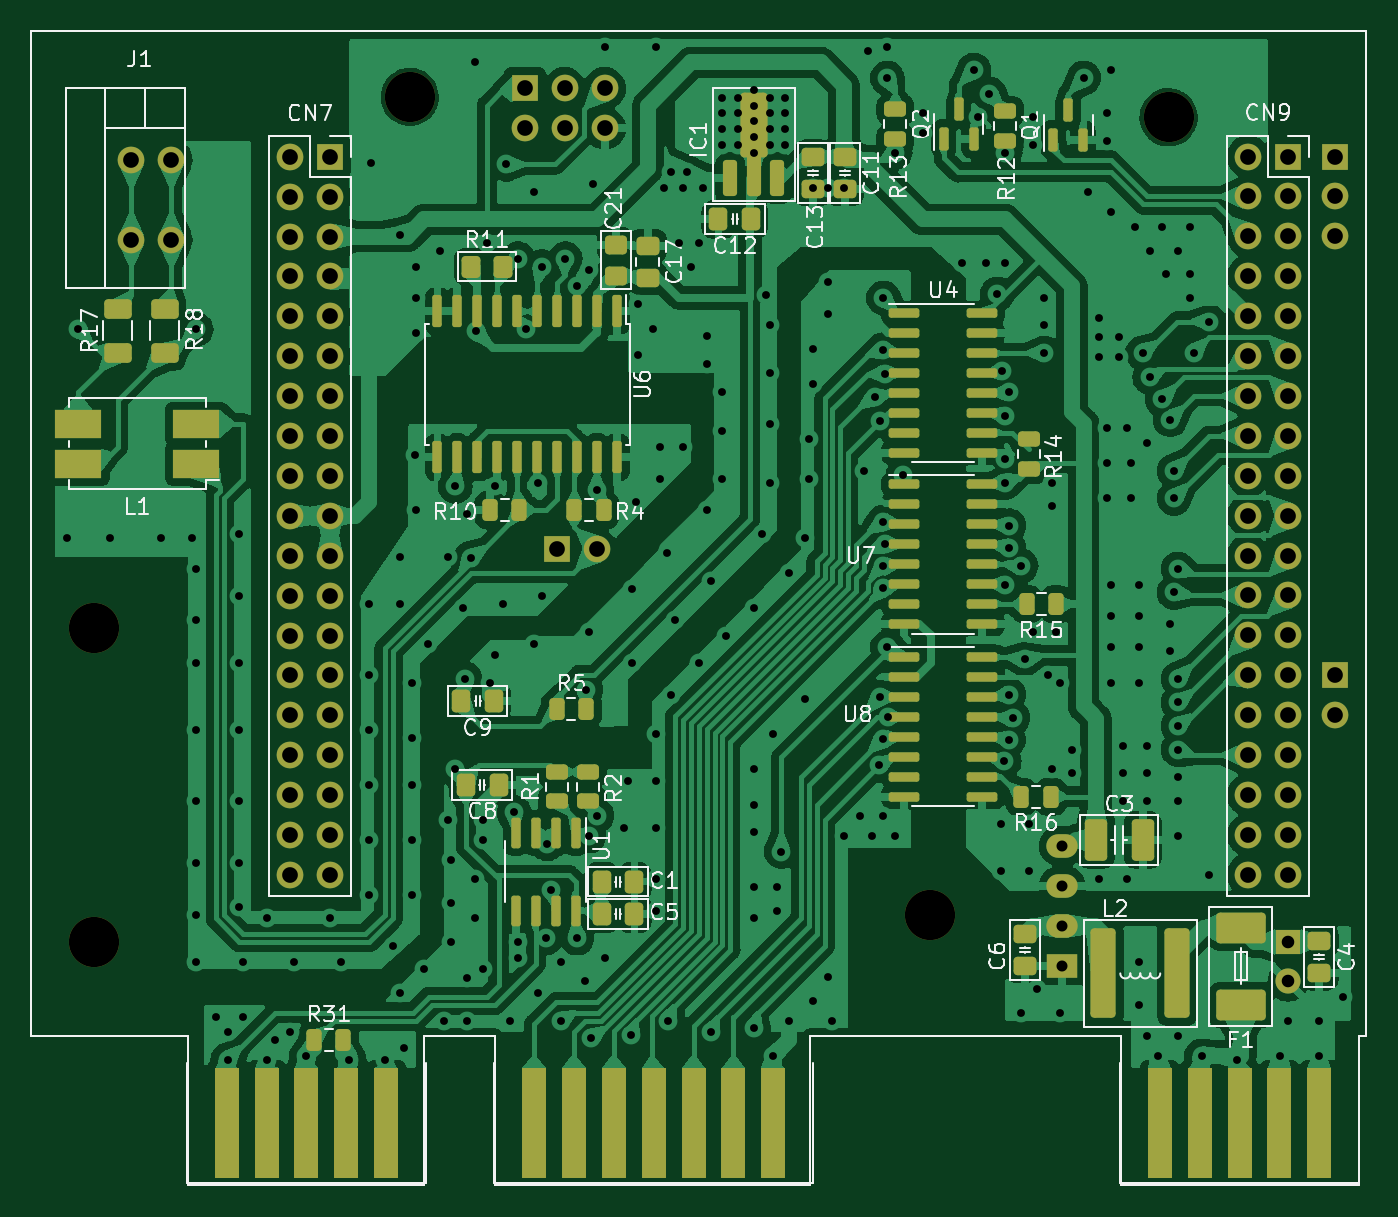
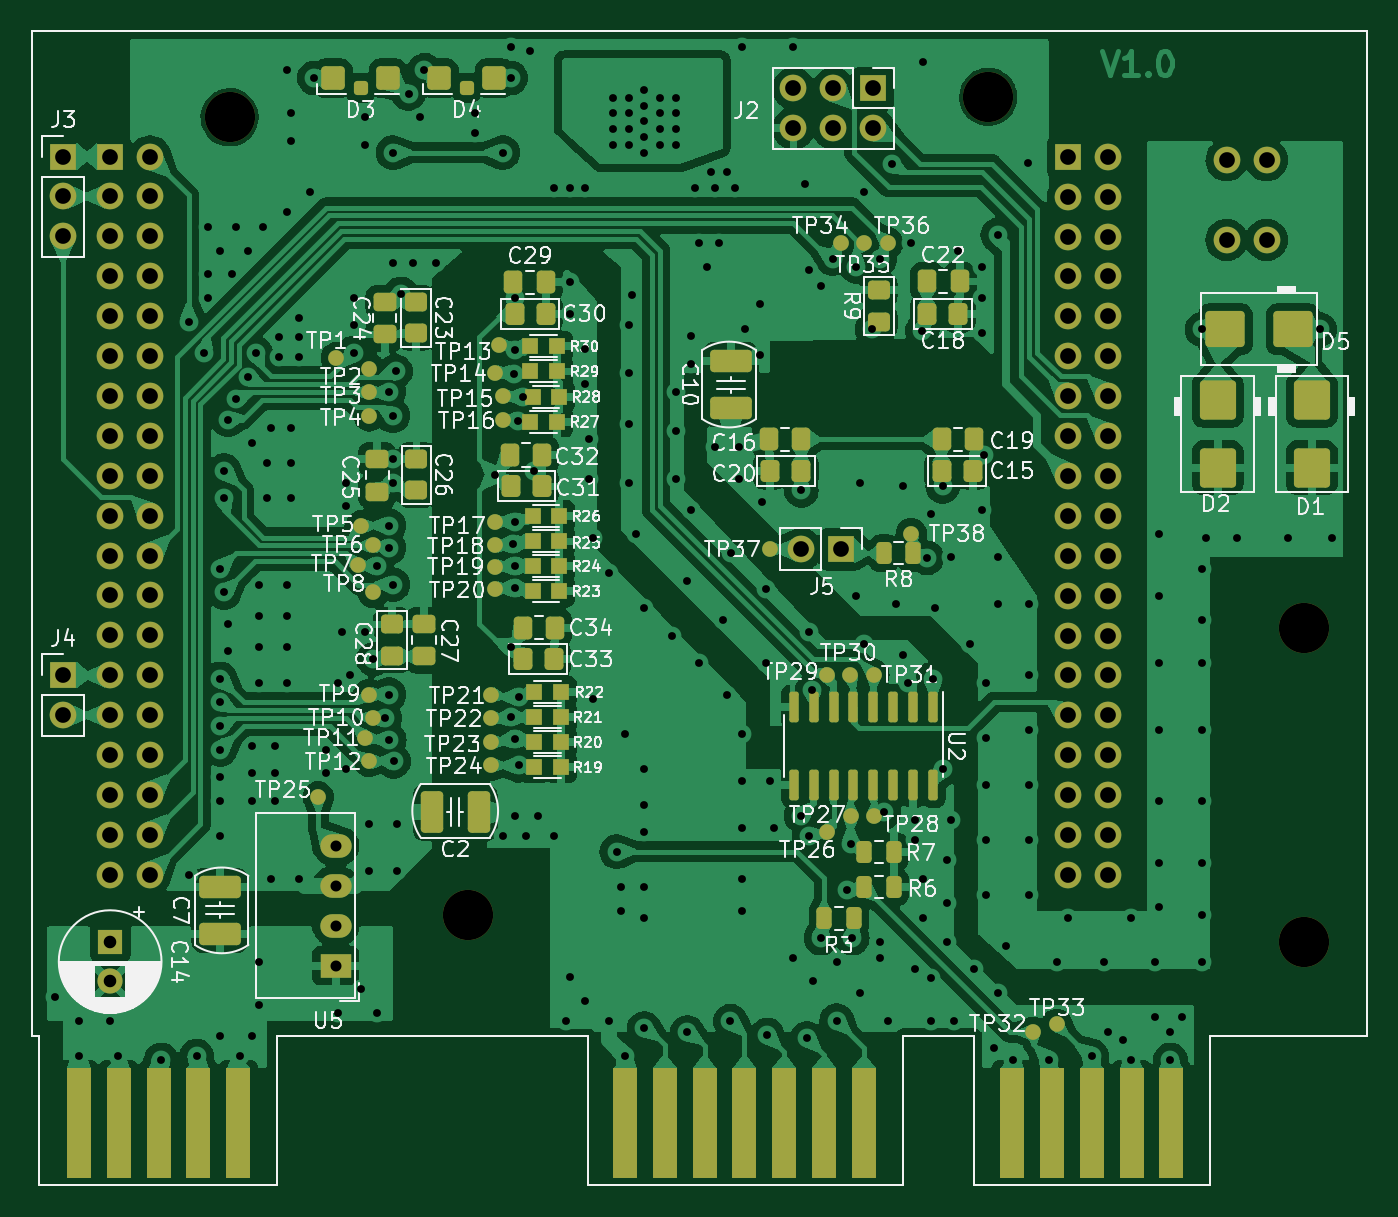
Circuit board: 11 layer files. Board 85.0 x 73.5 mm.
- bottom_copper: Плата основного контроллера-B_Cu.gbr (350197 bytes)
- bottom_mask: Плата основного контроллера-B_Mask.gbr (13085 bytes)
- paste: Плата основного контроллера-B_Paste.gbr (9149 bytes)
- bottom_silk: Плата основного контроллера-B_Silkscreen.gbr (162215 bytes)
- outline: Плата основного контроллера-Edge_Cuts.gbr (1374 bytes)
- top_copper: Плата основного контроллера-F_Cu.gbr (405403 bytes)
- top_mask: Плата основного контроллера-F_Mask.gbr (12506 bytes)
- paste: Плата основного контроллера-F_Paste.gbr (8560 bytes)
- top_silk: Плата основного контроллера-F_Silkscreen.gbr (63364 bytes)
- drill: Плата основного контроллера-NPTH.drl (399 bytes)
- drill: Плата основного контроллера-PTH.drl (6988 bytes)

=== bottom_copper: Плата основного контроллера-B_Cu.gbr (350197 bytes, source omitted) ===
=== bottom_mask: Плата основного контроллера-B_Mask.gbr (13085 bytes, source omitted) ===
=== paste: Плата основного контроллера-B_Paste.gbr (9149 bytes, source omitted) ===
=== bottom_silk: Плата основного контроллера-B_Silkscreen.gbr (162215 bytes, source omitted) ===
=== outline: Плата основного контроллера-Edge_Cuts.gbr ===
%TF.GenerationSoftware,KiCad,Pcbnew,7.0.9*%
%TF.CreationDate,2024-06-26T15:19:19+03:00*%
%TF.ProjectId,_____ _________ ___________,1f3b3042-3020-43e4-913d-3e323d3e333e,rev?*%
%TF.SameCoordinates,Original*%
%TF.FileFunction,Profile,NP*%
%FSLAX46Y46*%
G04 Gerber Fmt 4.6, Leading zero omitted, Abs format (unit mm)*
G04 Created by KiCad (PCBNEW 7.0.9) date 2024-06-26 15:19:19*
%MOMM*%
%LPD*%
G01*
G04 APERTURE LIST*
%TA.AperFunction,Profile*%
%ADD10C,0.100000*%
%TD*%
G04 APERTURE END LIST*
D10*
X175000000Y-100000000D02*
X175000000Y-36000000D01*
X119500000Y-100000000D02*
X119500000Y-109500000D01*
X90000000Y-100000000D02*
X90000000Y-36000000D01*
X175000000Y-36000000D02*
X90000000Y-36000000D01*
X97500000Y-100000000D02*
X90000000Y-100000000D01*
X100000000Y-109500000D02*
X115000000Y-109500000D01*
X115000000Y-100000000D02*
X119500000Y-100000000D01*
X159400000Y-109500000D02*
X174500000Y-109500000D01*
X97500000Y-100000000D02*
X100000000Y-100000000D01*
X174500000Y-100000000D02*
X175000000Y-100000000D01*
X139600000Y-109500000D02*
X139600000Y-100000000D01*
X159400000Y-100000000D02*
X159400000Y-109500000D01*
X139600000Y-100000000D02*
X159400000Y-100000000D01*
X115000000Y-109500000D02*
X115000000Y-100000000D01*
X174500000Y-109500000D02*
X174500000Y-100000000D01*
X100000000Y-100000000D02*
X100000000Y-109500000D01*
X119500000Y-109500000D02*
X139600000Y-109500000D01*
M02*

=== top_copper: Плата основного контроллера-F_Cu.gbr (405403 bytes, source omitted) ===
=== top_mask: Плата основного контроллера-F_Mask.gbr (12506 bytes, source omitted) ===
=== paste: Плата основного контроллера-F_Paste.gbr (8560 bytes, source omitted) ===
=== top_silk: Плата основного контроллера-F_Silkscreen.gbr (63364 bytes, source omitted) ===
=== drill: Плата основного контроллера-NPTH.drl ===
M48
; DRILL file {KiCad 7.0.9} date Wed Jun 26 15:19:22 2024
; FORMAT={-:-/ absolute / metric / decimal}
; #@! TF.CreationDate,2024-06-26T15:19:22+03:00
; #@! TF.GenerationSoftware,Kicad,Pcbnew,7.0.9
; #@! TF.FileFunction,NonPlated,1,2,NPTH
FMAT,2
METRIC
; #@! TA.AperFunction,NonPlated,NPTH,ComponentDrill
T1C3.200
%
G90
G05
T1
X94.0Y-74.0
X94.0Y-94.0
X114.1Y-40.2
X147.2Y-92.3
X162.4Y-41.5
T0
M30

=== drill: Плата основного контроллера-PTH.drl (6988 bytes, source omitted) ===
